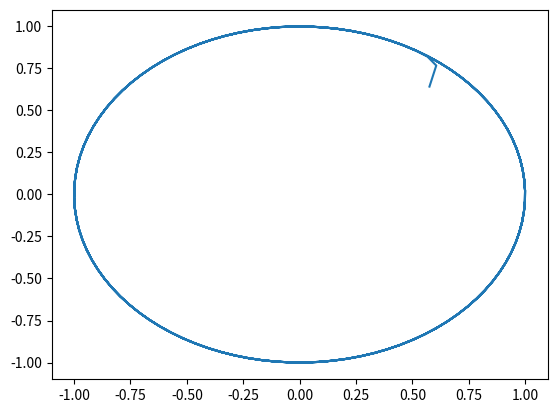

Reproduce this figure in Python.
###
# Hopf Oscillator Model
#
# Params:
#   alpha: control the rate of convergence
#   w: (omega) control the frequency
###

import matplotlib.pyplot as plt
import numpy as np

x0 = np.random.random()
y0 = np.random.random()

fig, ax = plt.subplots()

alpha = 100
u = 1
w = 2 * np.pi
dt = 0.01
iteration = 100

x = x0
y = y0
xt = [x0]
yt = [y0]
for t in np.arange(0, 5, dt):
    for i in np.arange(iteration):
        r_square = x ** 2 + y ** 2
        x_dot = alpha * (u - r_square) * x - w * y
        y_dot = alpha * (u - r_square) * y + w * x
        x += x_dot * dt / iteration
        y += y_dot * dt / iteration
    xt.append(x)
    yt.append(y)
ax.plot(xt, yt)

plt.show()
